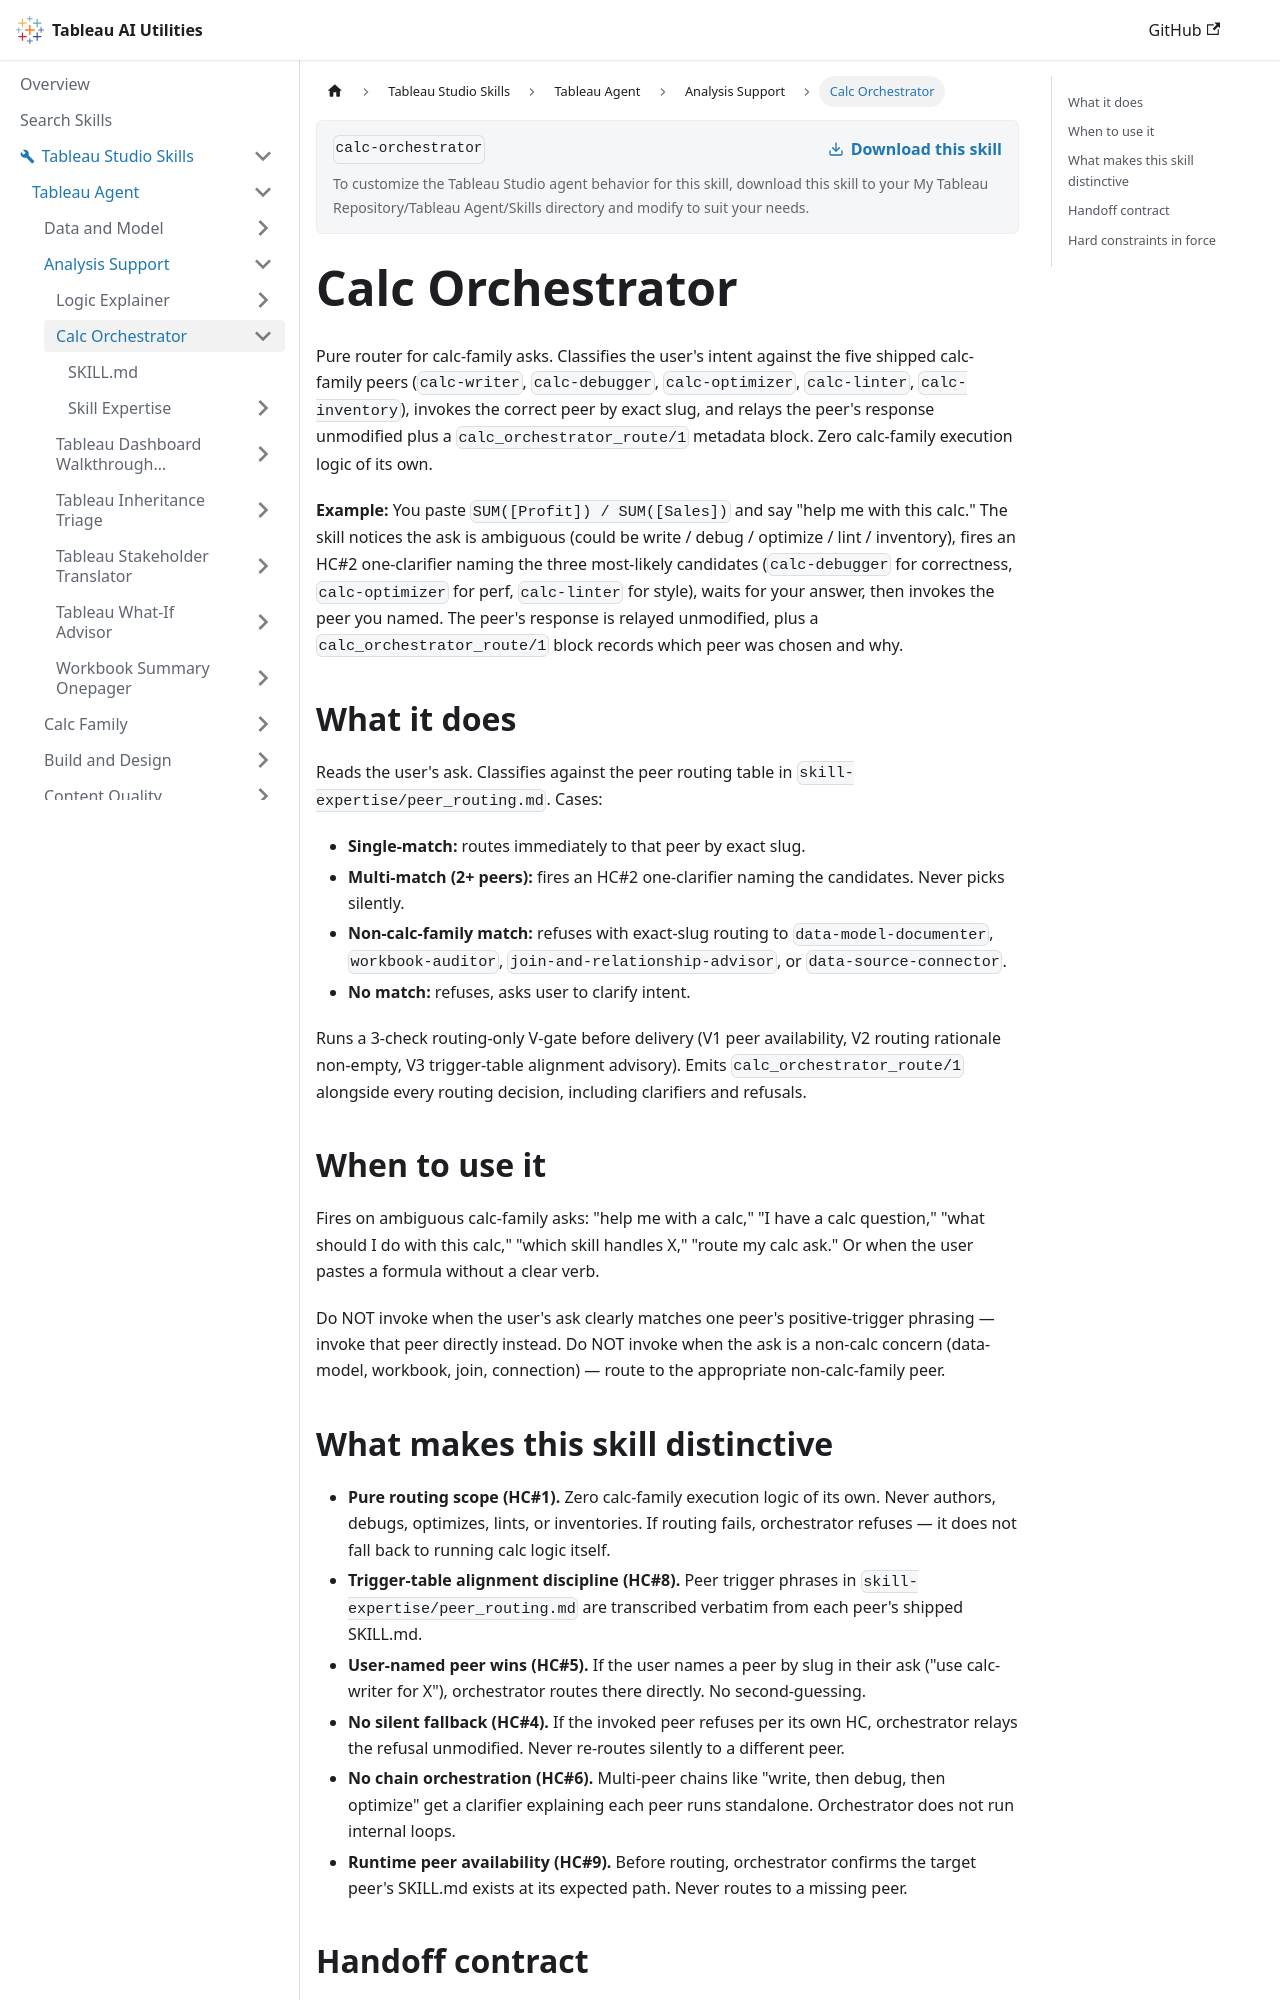

repository: tableau/tableau-ai-utilities · page: tableau-studio-skills/tableau-agent/analysis-support/calc-orchestrator.html · generator: docusaurus

# Calc Orchestrator

Pure router for calc-family asks. Classifies the user's intent against the five shipped calc-family peers (`calc-writer`, `calc-debugger`, `calc-optimizer`, `calc-linter`, `calc-inventory`), invokes the correct peer by exact slug, and relays the peer's response unmodified plus a `calc_orchestrator_route/1` metadata block. Zero calc-family execution logic of its own.

**Example:** You paste `SUM([Profit]) / SUM([Sales])` and say "help me with this calc." The skill notices the ask is ambiguous (could be write / debug / optimize / lint / inventory), fires an HC#2 one-clarifier naming the three most-likely candidates (`calc-debugger` for correctness, `calc-optimizer` for perf, `calc-linter` for style), waits for your answer, then invokes the peer you named. The peer's response is relayed unmodified, plus a `calc_orchestrator_route/1` block records which peer was chosen and why.

## What it does

Reads the user's ask. Classifies against the peer routing table in `skill-expertise/peer_routing.md`. Cases:

- **Single-match:** routes immediately to that peer by exact slug.
- **Multi-match (2+ peers):** fires an HC#2 one-clarifier naming the candidates. Never picks silently.
- **Non-calc-family match:** refuses with exact-slug routing to `data-model-documenter`, `workbook-auditor`, `join-and-relationship-advisor`, or `data-source-connector`.
- **No match:** refuses, asks user to clarify intent.

Runs a 3-check routing-only V-gate before delivery (V1 peer availability, V2 routing rationale non-empty, V3 trigger-table alignment advisory). Emits `calc_orchestrator_route/1` alongside every routing decision, including clarifiers and refusals.

## When to use it

Fires on ambiguous calc-family asks: "help me with a calc," "I have a calc question," "what should I do with this calc," "which skill handles X," "route my calc ask." Or when the user pastes a formula without a clear verb.

Do NOT invoke when the user's ask clearly matches one peer's positive-trigger phrasing — invoke that peer directly instead. Do NOT invoke when the ask is a non-calc concern (data-model, workbook, join, connection) — route to the appropriate non-calc-family peer.
